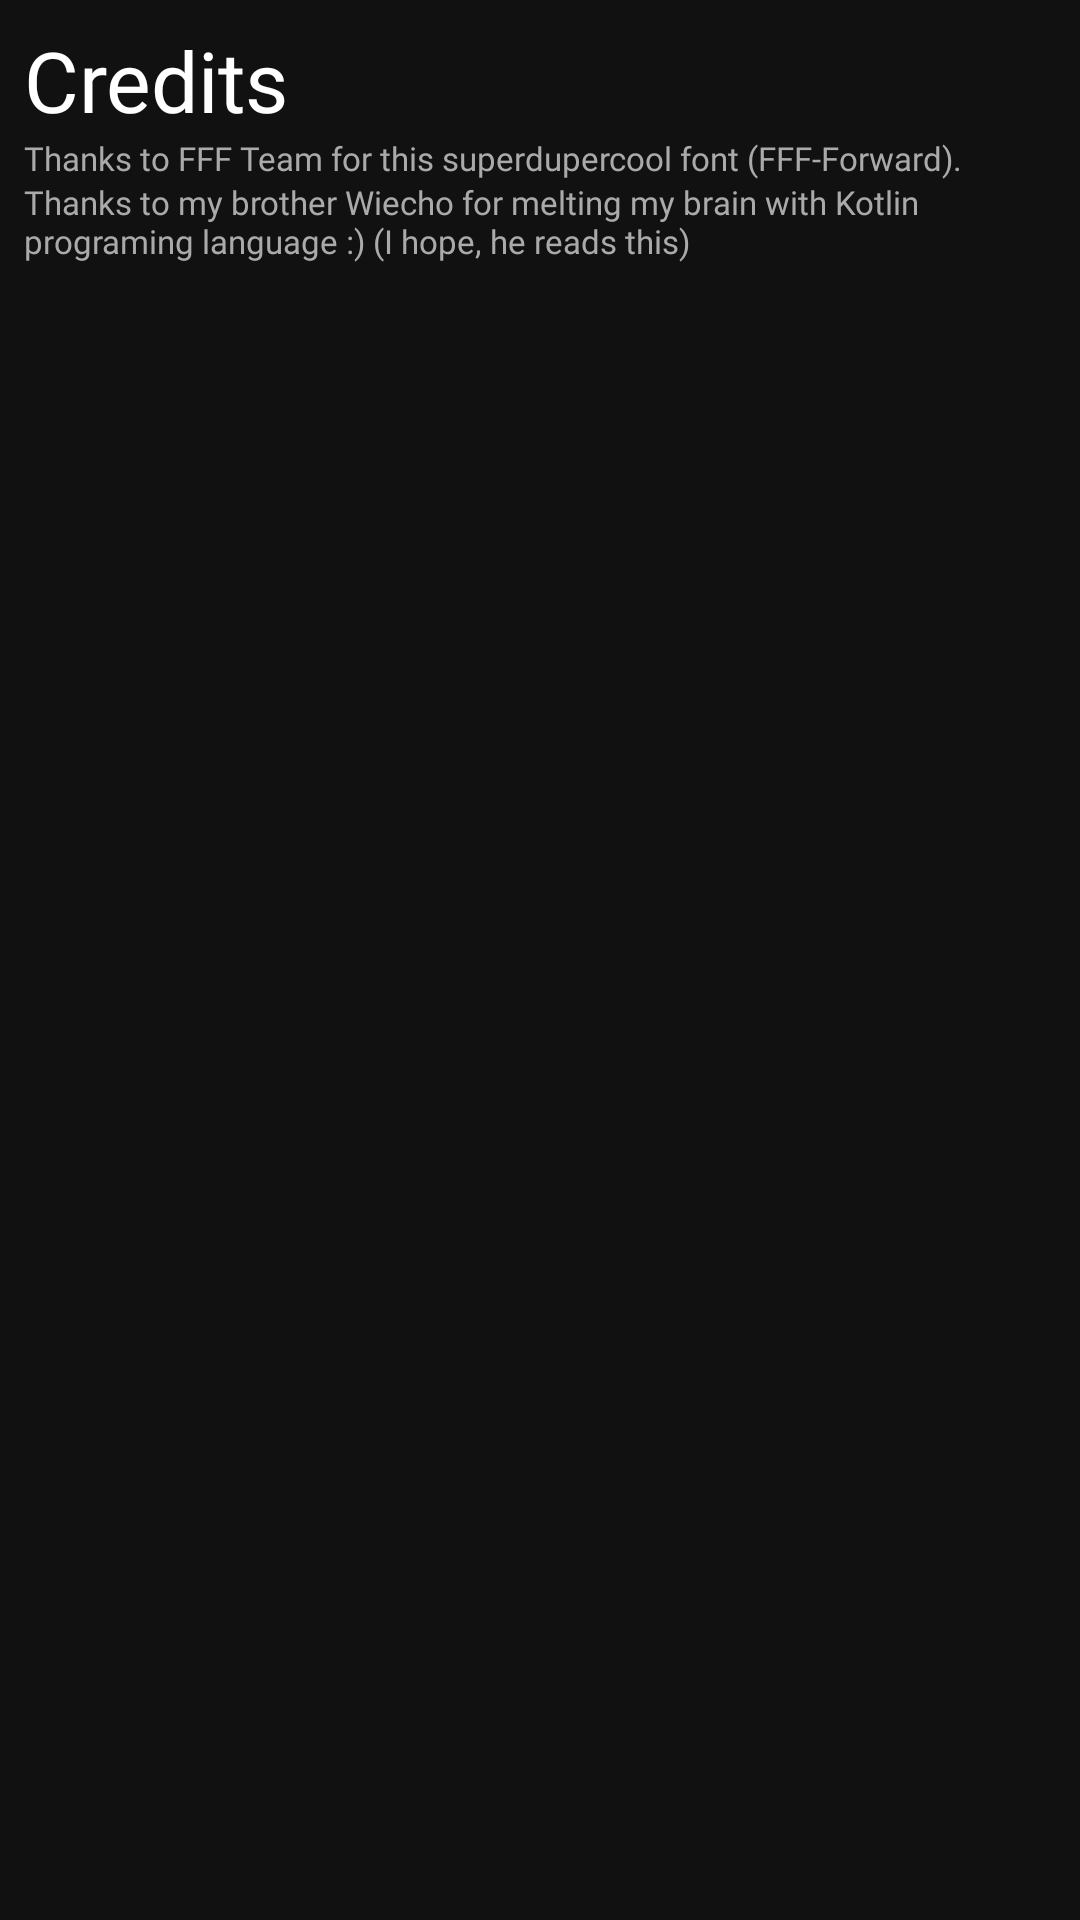

Write the Android layout XML for this screen, with the resource values it uses.
<!-- AndroidManifest.xml: application theme Theme.AppCompat.Light.NoActionBar.FullScreen -->
<!-- res/layout/fragment_settings.xml -->
<?xml version="1.0" encoding="utf-8"?>
<androidx.constraintlayout.widget.ConstraintLayout xmlns:android="http://schemas.android.com/apk/res/android"
    xmlns:app="http://schemas.android.com/apk/res-auto"
    android:layout_width="match_parent"
    android:layout_height="match_parent"
    android:background="#111111"
    android:padding="4dp">

    <ScrollView
        android:layout_width="match_parent"
        android:layout_height="match_parent"
        app:layout_constraintStart_toStartOf="parent"
        app:layout_constraintTop_toTopOf="parent">

        <LinearLayout
            android:layout_width="match_parent"
            android:layout_height="wrap_content"
            android:orientation="vertical"
            android:padding="4dp">

            <TextView
                android:id="@+id/textView"
                style="@style/Settings_Title"
                android:layout_width="match_parent"
                android:layout_height="wrap_content"
                android:text="Credits" />

            <TextView
                android:id="@+id/textView2"
                style="@style/Settings_Description"
                android:layout_width="match_parent"
                android:layout_height="wrap_content"
                android:text="Thanks to FFF Team for this superdupercool font (FFF-Forward)." />

            <TextView
                android:id="@+id/textView3"
                style="@style/Settings_Description"
                android:layout_width="match_parent"
                android:layout_height="wrap_content"
                android:text="Thanks to my brother Wiecho for melting my brain with Kotlin programing language :) (I hope, he reads this)" />
        </LinearLayout>
    </ScrollView>
</androidx.constraintlayout.widget.ConstraintLayout>
<!-- resources referenced by this layout -->
<resources>
  <style name="Settings_Description">
          <item name="android:textColor">#AAAAAA</item>
          <item name="android:fontFamily">@font/font2</item>
          <item name="android:textSize">11sp</item>
      </style>
  <style name="Settings_Title">
          <item name="android:textColor">#FFFFFF</item>
          <item name="android:fontFamily">@font/font2</item>
          <item name="android:textSize">28sp</item>
      </style>
  <style name="Theme.AppCompat.Light.NoActionBar.FullScreen" parent="@style/Theme.AppCompat.Light.NoActionBar">
          <item name="android:windowNoTitle">true</item>
          <item name="android:windowActionBar">false</item>
          <item name="android:windowFullscreen">true</item>
          <item name="android:windowContentOverlay">@null</item>
      </style>
</resources>
